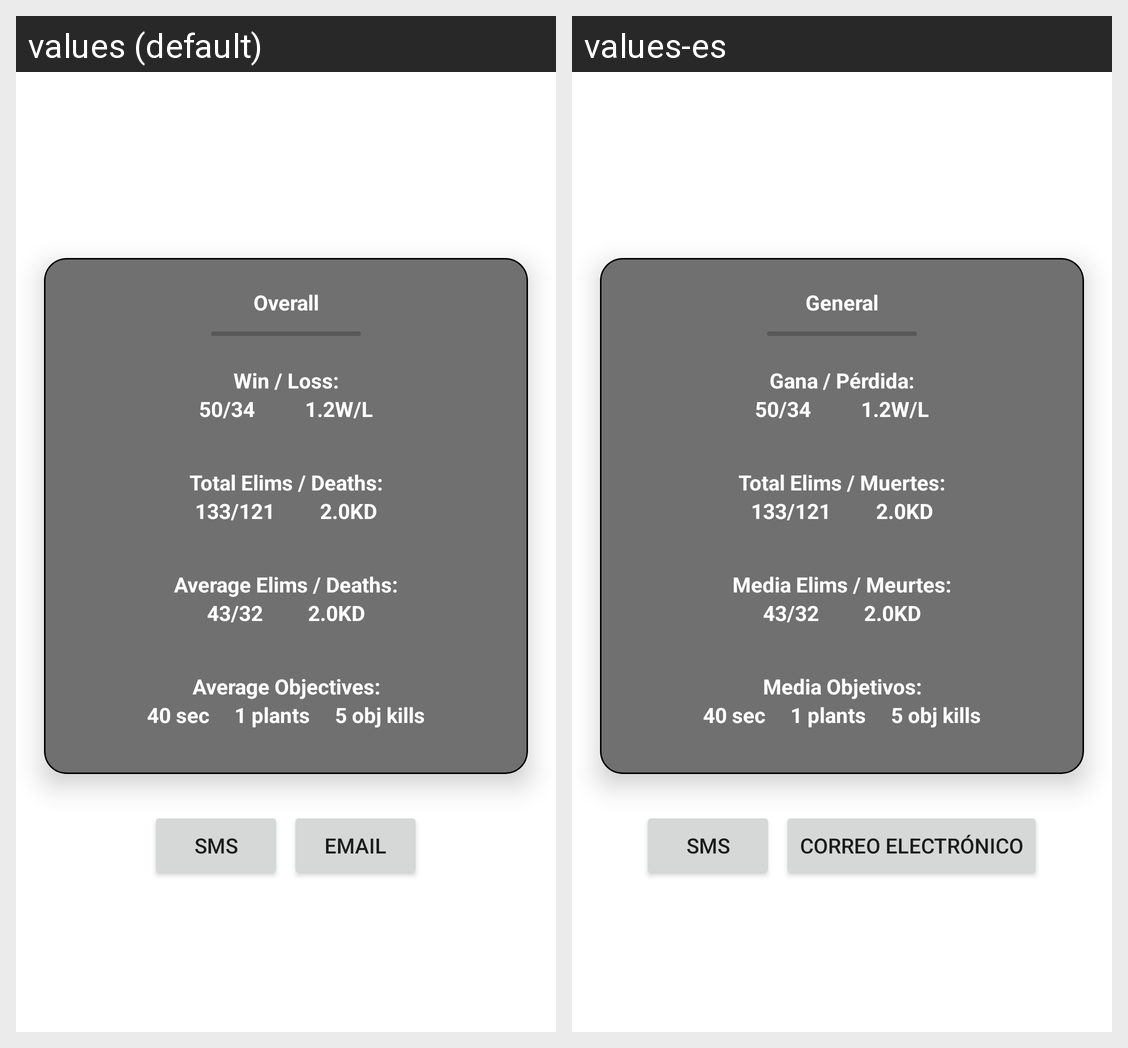

This grid shows one Android layout under two languages. Give, for every string resource on the screen, its name, the default text and each shown locale's text.
Android screen res/layout/fragment_stats.xml rendered under 2 locales, left to right: values (default), values-es. Device: Nexus 5 (rendered at 1080×1920; each locale shown at half size, 540×960, under a caption strip naming it); theme Theme.CODAssistant.
Strings drawn on this screen, with the default value and each locale's value (text and hints the layout hard-codes, and strings that could not be matched under every locale, appear in the picture but are not listed):

overall
  values: Overall
  values-es: General

winLoss
  values: Win / Loss:
  values-es: Gana / Pérdida:

totalElimsDeaths
  values: Total Elims / Deaths:
  values-es: Total Elims / Muertes:

avElimsDeaths
  values: Average Elims / Deaths:
  values-es: Media Elims / Meurtes:

avObj
  values: Average Objectives:
  values-es: Media Objetivos:

smsButt
  values: SMS
  values-es: SMS

emailButt
  values: Email
  values-es: Correo Electrónico
